Labelled photos from "roi_dataset", an image-classification folder in AbdulrahmanQht/brain-tumor-detection-pipeline. The possible labels are: glioma, meningioma, no tumor, pituitary tumor.

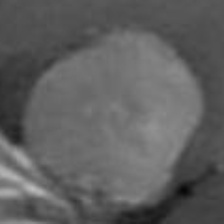
Label: meningioma

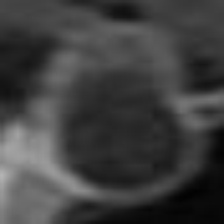
Label: pituitary tumor

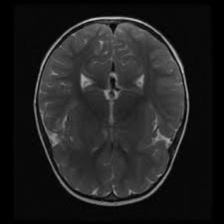
Label: no tumor

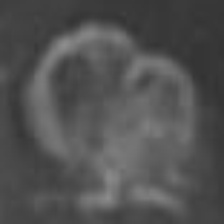
Label: glioma

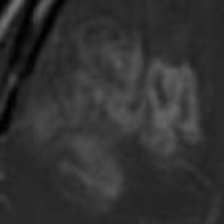
Label: glioma

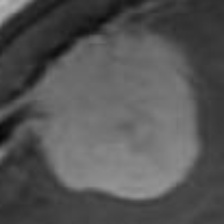
Label: meningioma
